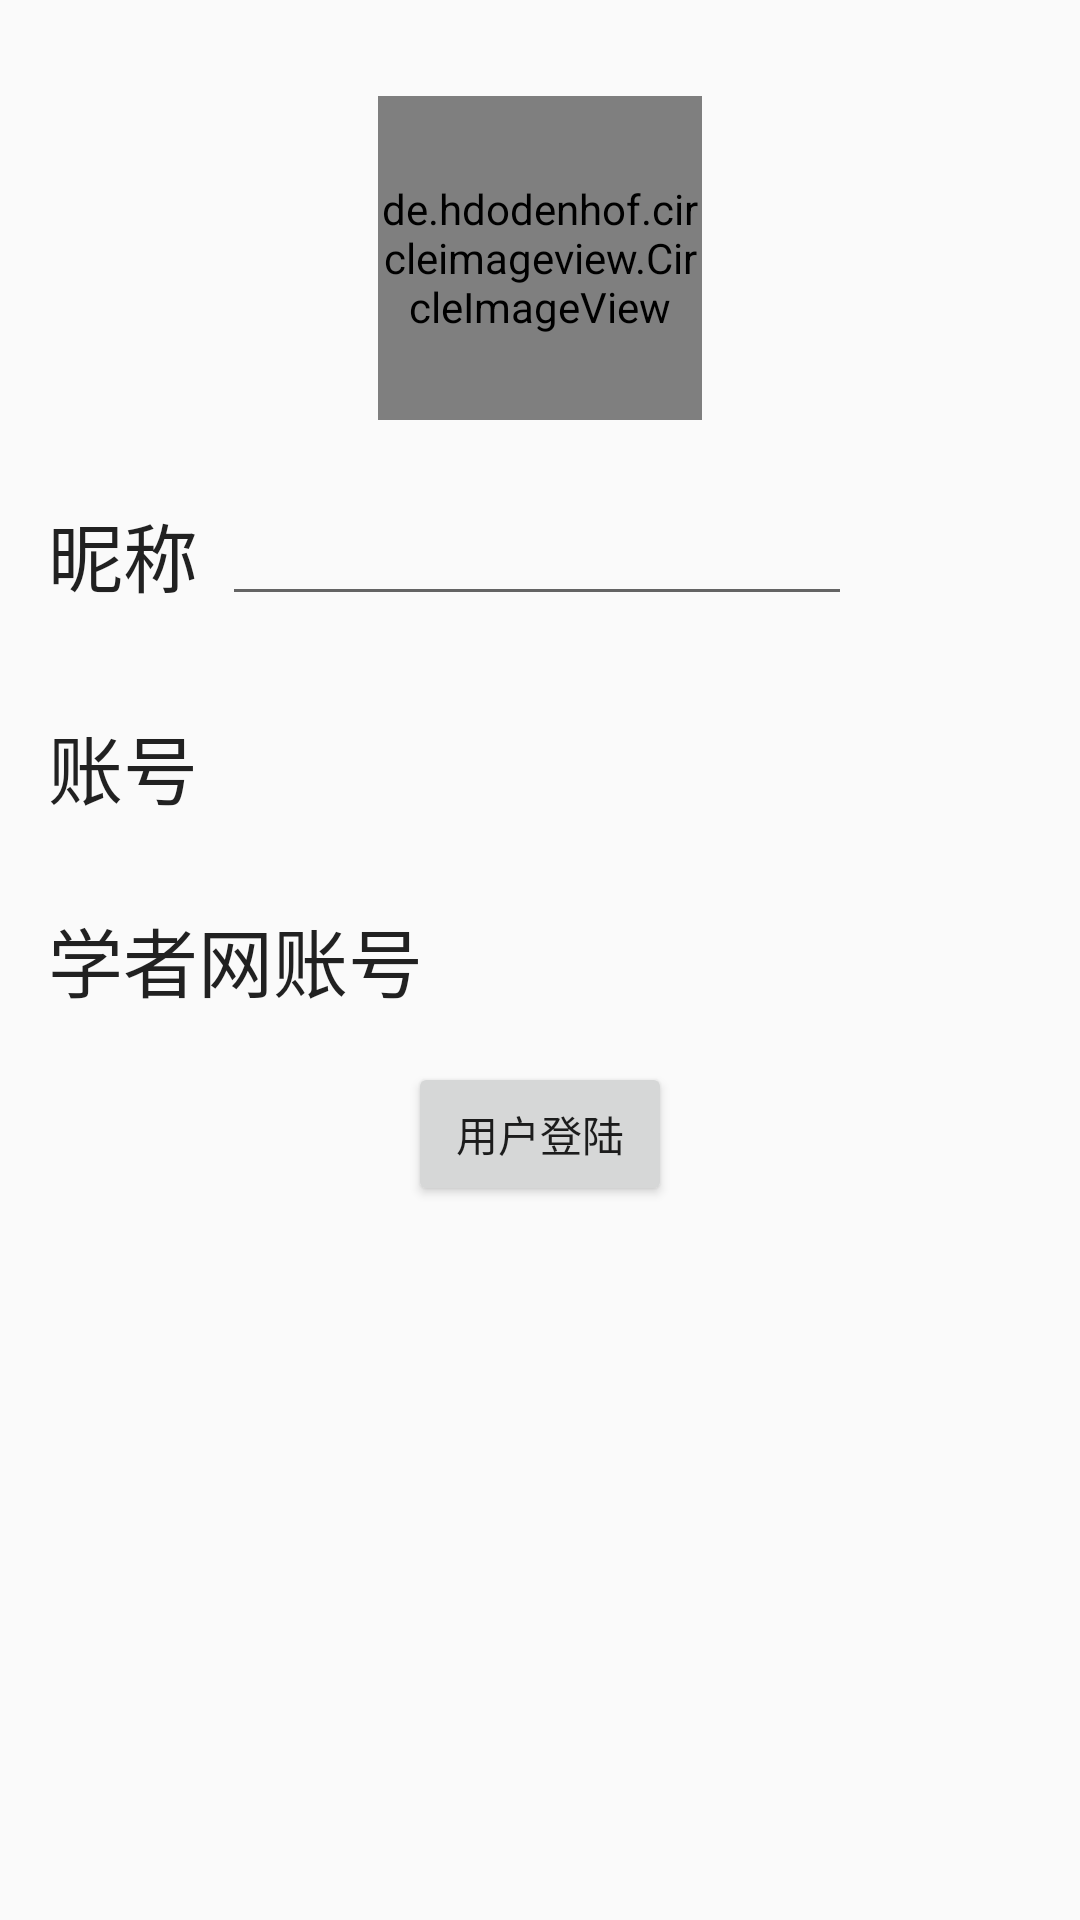

Here is an Android app screen rendered from its layout file. Give the layout XML and the strings, colors and styles it references.
<!-- AndroidManifest.xml: activity theme AppTheme.NoActionBar -->
<!-- res/layout/fragment_user_profile.xml -->
<?xml version="1.0" encoding="utf-8"?>
<android.support.constraint.ConstraintLayout xmlns:android="http://schemas.android.com/apk/res/android"
    xmlns:app="http://schemas.android.com/apk/res-auto"
    xmlns:tools="http://schemas.android.com/tools"
    android:id="@+id/fragment_profile_constrain"
    android:layout_width="match_parent"
    android:layout_height="match_parent"
    android:focusable="true"
    android:focusableInTouchMode="true"
    tools:context=".userProfile.UserProfileFragment">

    <de.hdodenhof.circleimageview.CircleImageView
        android:id="@+id/avatar"
        android:layout_width="108dp"
        android:layout_height="108dp"
        android:layout_marginEnd="8dp"
        android:layout_marginStart="8dp"
        android:layout_marginTop="32dp"
        app:layout_constraintEnd_toEndOf="parent"
        app:layout_constraintStart_toStartOf="parent"
        app:layout_constraintTop_toTopOf="parent" />

    <android.support.constraint.ConstraintLayout
        android:id="@+id/costraint_nickname"
        android:layout_width="match_parent"
        android:layout_height="wrap_content"
        android:layout_marginEnd="8dp"
        android:layout_marginStart="8dp"
        android:layout_marginTop="16dp"
        app:layout_constraintEnd_toEndOf="parent"
        app:layout_constraintStart_toStartOf="parent"
        app:layout_constraintTop_toBottomOf="@+id/avatar">

        <TextView
            android:id="@+id/nickname"
            android:layout_width="wrap_content"
            android:layout_height="wrap_content"
            android:layout_marginBottom="8dp"
            android:layout_marginStart="8dp"
            android:layout_marginTop="8dp"
            android:labelFor="@+id/edit_nickname"
            android:text="@string/user_profile_nickname"
            android:textAppearance="@style/TextAppearance.AppCompat.Body1"
            android:textSize="@dimen/text_title"
            app:layout_constraintBottom_toBottomOf="parent"
            app:layout_constraintStart_toStartOf="parent"
            app:layout_constraintTop_toTopOf="parent" />

        <EditText
            android:id="@+id/edit_nickname"
            android:layout_width="wrap_content"
            android:layout_height="wrap_content"
            android:layout_marginBottom="8dp"
            android:layout_marginStart="8dp"
            android:layout_marginTop="8dp"
            android:ems="10"
            android:inputType="text"
            app:layout_constraintBottom_toBottomOf="parent"
            app:layout_constraintStart_toEndOf="@+id/nickname"
            app:layout_constraintTop_toTopOf="parent" />

    </android.support.constraint.ConstraintLayout>

    <android.support.constraint.ConstraintLayout
        android:id="@+id/costraint_account"
        android:layout_width="match_parent"
        android:layout_height="wrap_content"
        android:layout_marginEnd="8dp"
        android:layout_marginStart="8dp"
        android:layout_marginTop="16dp"
        app:layout_constraintEnd_toEndOf="parent"
        app:layout_constraintStart_toStartOf="parent"
        app:layout_constraintTop_toBottomOf="@+id/costraint_nickname">

        <TextView
            android:id="@+id/account"
            android:layout_width="wrap_content"
            android:layout_height="wrap_content"
            android:layout_marginBottom="8dp"
            android:layout_marginStart="8dp"
            android:layout_marginTop="8dp"
            android:text="@string/user_profile_account"
            android:textAppearance="@style/TextAppearance.AppCompat.Body1"
            android:textSize="@dimen/text_title"
            app:layout_constraintBottom_toBottomOf="parent"
            app:layout_constraintStart_toStartOf="parent"
            app:layout_constraintTop_toTopOf="parent" />

        <TextView
            android:id="@+id/text_account"
            android:layout_width="wrap_content"
            android:layout_height="wrap_content"
            android:layout_marginBottom="8dp"
            android:layout_marginStart="8dp"
            android:layout_marginTop="8dp"
            app:layout_constraintBottom_toBottomOf="parent"
            app:layout_constraintStart_toEndOf="@+id/account"
            app:layout_constraintTop_toTopOf="parent" />

    </android.support.constraint.ConstraintLayout>

    <android.support.constraint.ConstraintLayout
        android:id="@+id/costraint_scholat"
        android:layout_width="match_parent"
        android:layout_height="wrap_content"
        android:layout_marginEnd="8dp"
        android:layout_marginStart="8dp"
        android:layout_marginTop="12dp"
        app:layout_constraintEnd_toEndOf="parent"
        app:layout_constraintHorizontal_bias="0.0"
        app:layout_constraintStart_toStartOf="parent"
        app:layout_constraintTop_toBottomOf="@+id/costraint_account">

        <TextView
            android:id="@+id/scholat"
            android:layout_width="wrap_content"
            android:layout_height="wrap_content"
            android:layout_marginBottom="8dp"
            android:layout_marginStart="8dp"
            android:layout_marginTop="8dp"
            android:text="@string/user_profile_scholat"
            android:textAppearance="@style/TextAppearance.AppCompat.Body1"
            android:textSize="@dimen/text_title"
            app:layout_constraintBottom_toBottomOf="parent"
            app:layout_constraintStart_toStartOf="parent"
            app:layout_constraintTop_toTopOf="parent" />

        <TextView
            android:id="@+id/text_scholat"
            android:layout_width="wrap_content"
            android:layout_height="wrap_content"
            android:layout_marginBottom="8dp"
            android:layout_marginStart="8dp"
            android:layout_marginTop="8dp"
            app:layout_constraintBottom_toBottomOf="parent"
            app:layout_constraintStart_toEndOf="@+id/scholat"
            app:layout_constraintTop_toTopOf="parent" />

        <ImageView
            android:id="@+id/image_scholat"
            android:layout_width="wrap_content"
            android:layout_height="wrap_content"
            android:layout_marginBottom="8dp"
            android:layout_marginEnd="8dp"
            android:layout_marginTop="8dp"
            app:layout_constraintBottom_toBottomOf="parent"
            app:layout_constraintEnd_toEndOf="parent"
            app:layout_constraintTop_toTopOf="parent"
            app:srcCompat="@drawable/ic_sd_right" />
    </android.support.constraint.ConstraintLayout>

    <Button
        android:id="@+id/logout"
        android:layout_width="wrap_content"
        android:layout_height="wrap_content"
        android:layout_marginEnd="8dp"
        android:layout_marginStart="8dp"
        android:layout_marginTop="8dp"
        android:text="@string/user_profile_login"
        app:layout_constraintEnd_toEndOf="parent"
        app:layout_constraintStart_toStartOf="parent"
        app:layout_constraintTop_toBottomOf="@+id/costraint_scholat" />
</android.support.constraint.ConstraintLayout>
<!-- resources referenced by this layout -->
<resources>
  <dimen name="text_title">25sp</dimen>
  <!-- drawable ic_sd_right (drawable) -->
  <vector xmlns:android="http://schemas.android.com/apk/res/android"
      android:width="24dp"
      android:height="24dp"
      android:viewportHeight="1024.0"
      android:viewportWidth="1024.0">
      <path
          android:fillColor="#FF000000"
          android:pathData="M642.2,504.6C650.2,511.8 650.1,522.2 641.8,529.4L332.6,799.9C323.8,807.7 322.9,821.2 330.6,830 338.4,838.9 351.8,839.8 360.7,832.1L669.9,561.5C697.4,537.5 697.7,497.4 670.8,473L361,192.2C352.3,184.3 338.8,184.9 330.9,193.7 322.9,202.4 323.6,215.9 332.3,223.8L642.2,504.6Z" />
  </vector>
  <string name="user_profile_account">账号</string>
  <string name="user_profile_login">用户登陆</string>
  <string name="user_profile_nickname">昵称</string>
  <string name="user_profile_scholat">学者网账号</string>
  <style name="AppTheme.NoActionBar">
          <item name="windowActionBar">false</item>
          <item name="windowNoTitle">true</item>
      </style>
</resources>
